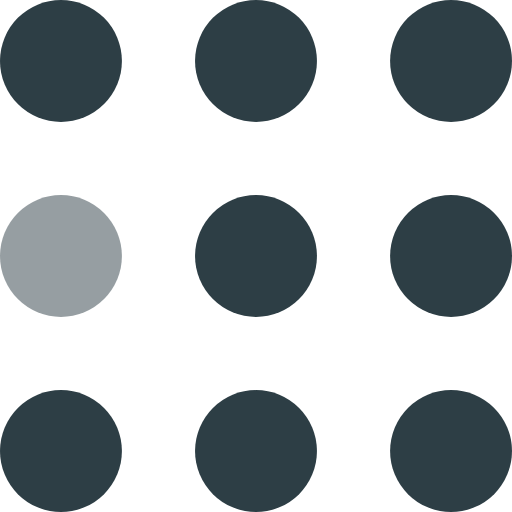
t = 0.00 s
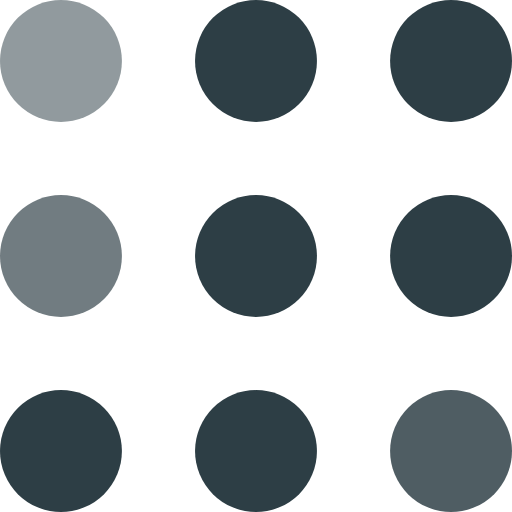
t = 0.30 s
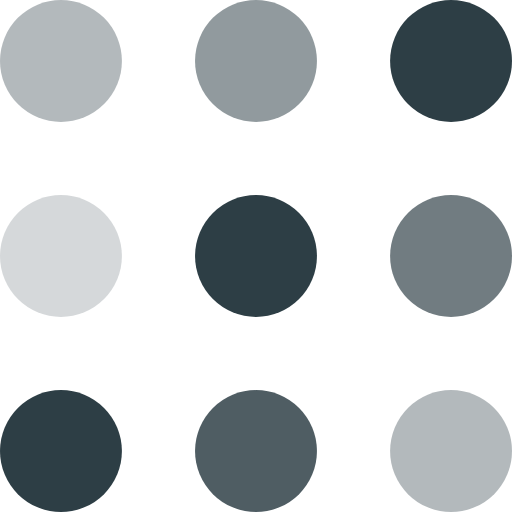
t = 0.60 s
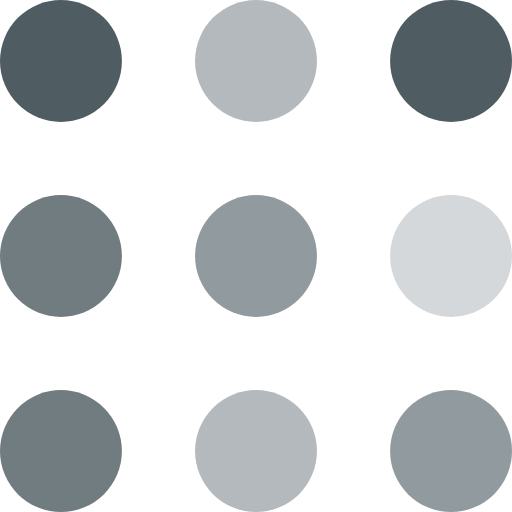
t = 0.90 s
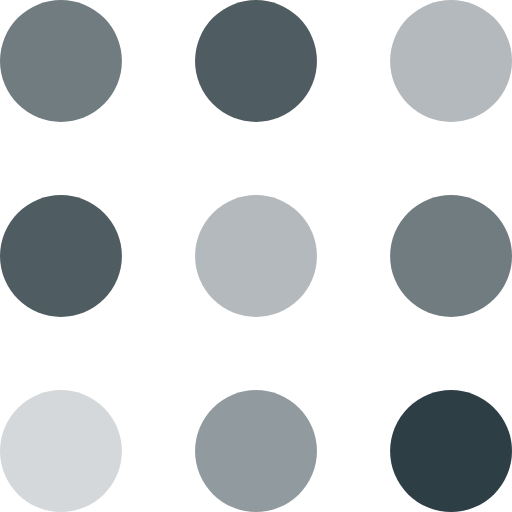
t = 1.20 s
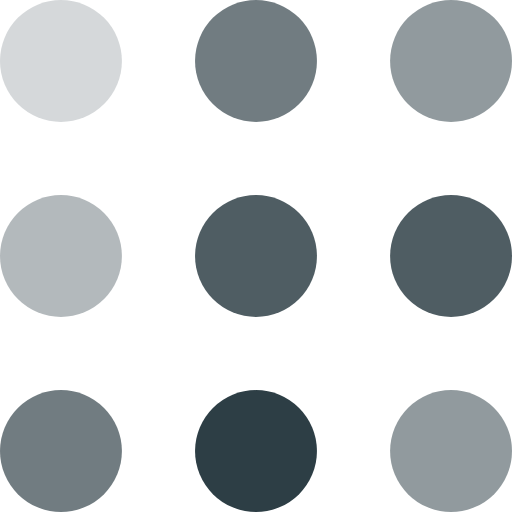
t = 1.50 s

The animated SVG that drew these frames (rendered in a browser with its animation timeline set to each time). Animation: 9 SMIL elements (animate=9); one cycle of 1.80 s, repeats indefinitely.

<svg width="105" height="105" viewBox="0 0 105 105" xmlns="http://www.w3.org/2000/svg" fill="#2D3e45">
    <circle cx="12.5" cy="12.5" r="12.5">
        <animate attributeName="fill-opacity"
         begin="0s" dur="1s"
         values="1;.2;1" calcMode="linear"
         repeatCount="indefinite" />
    </circle>
    <circle cx="12.5" cy="52.5" r="12.5" fill-opacity=".5">
        <animate attributeName="fill-opacity"
         begin="100ms" dur="1s"
         values="1;.2;1" calcMode="linear"
         repeatCount="indefinite" />
    </circle>
    <circle cx="52.5" cy="12.5" r="12.5">
        <animate attributeName="fill-opacity"
         begin="300ms" dur="1s"
         values="1;.2;1" calcMode="linear"
         repeatCount="indefinite" />
    </circle>
    <circle cx="52.5" cy="52.5" r="12.5">
        <animate attributeName="fill-opacity"
         begin="600ms" dur="1s"
         values="1;.2;1" calcMode="linear"
         repeatCount="indefinite" />
    </circle>
    <circle cx="92.5" cy="12.5" r="12.5">
        <animate attributeName="fill-opacity"
         begin="800ms" dur="1s"
         values="1;.2;1" calcMode="linear"
         repeatCount="indefinite" />
    </circle>
    <circle cx="92.5" cy="52.5" r="12.5">
        <animate attributeName="fill-opacity"
         begin="400ms" dur="1s"
         values="1;.2;1" calcMode="linear"
         repeatCount="indefinite" />
    </circle>
    <circle cx="12.5" cy="92.5" r="12.5">
        <animate attributeName="fill-opacity"
         begin="700ms" dur="1s"
         values="1;.2;1" calcMode="linear"
         repeatCount="indefinite" />
    </circle>
    <circle cx="52.5" cy="92.5" r="12.5">
        <animate attributeName="fill-opacity"
         begin="500ms" dur="1s"
         values="1;.2;1" calcMode="linear"
         repeatCount="indefinite" />
    </circle>
    <circle cx="92.5" cy="92.5" r="12.5">
        <animate attributeName="fill-opacity"
         begin="200ms" dur="1s"
         values="1;.2;1" calcMode="linear"
         repeatCount="indefinite" />
    </circle>
</svg>
